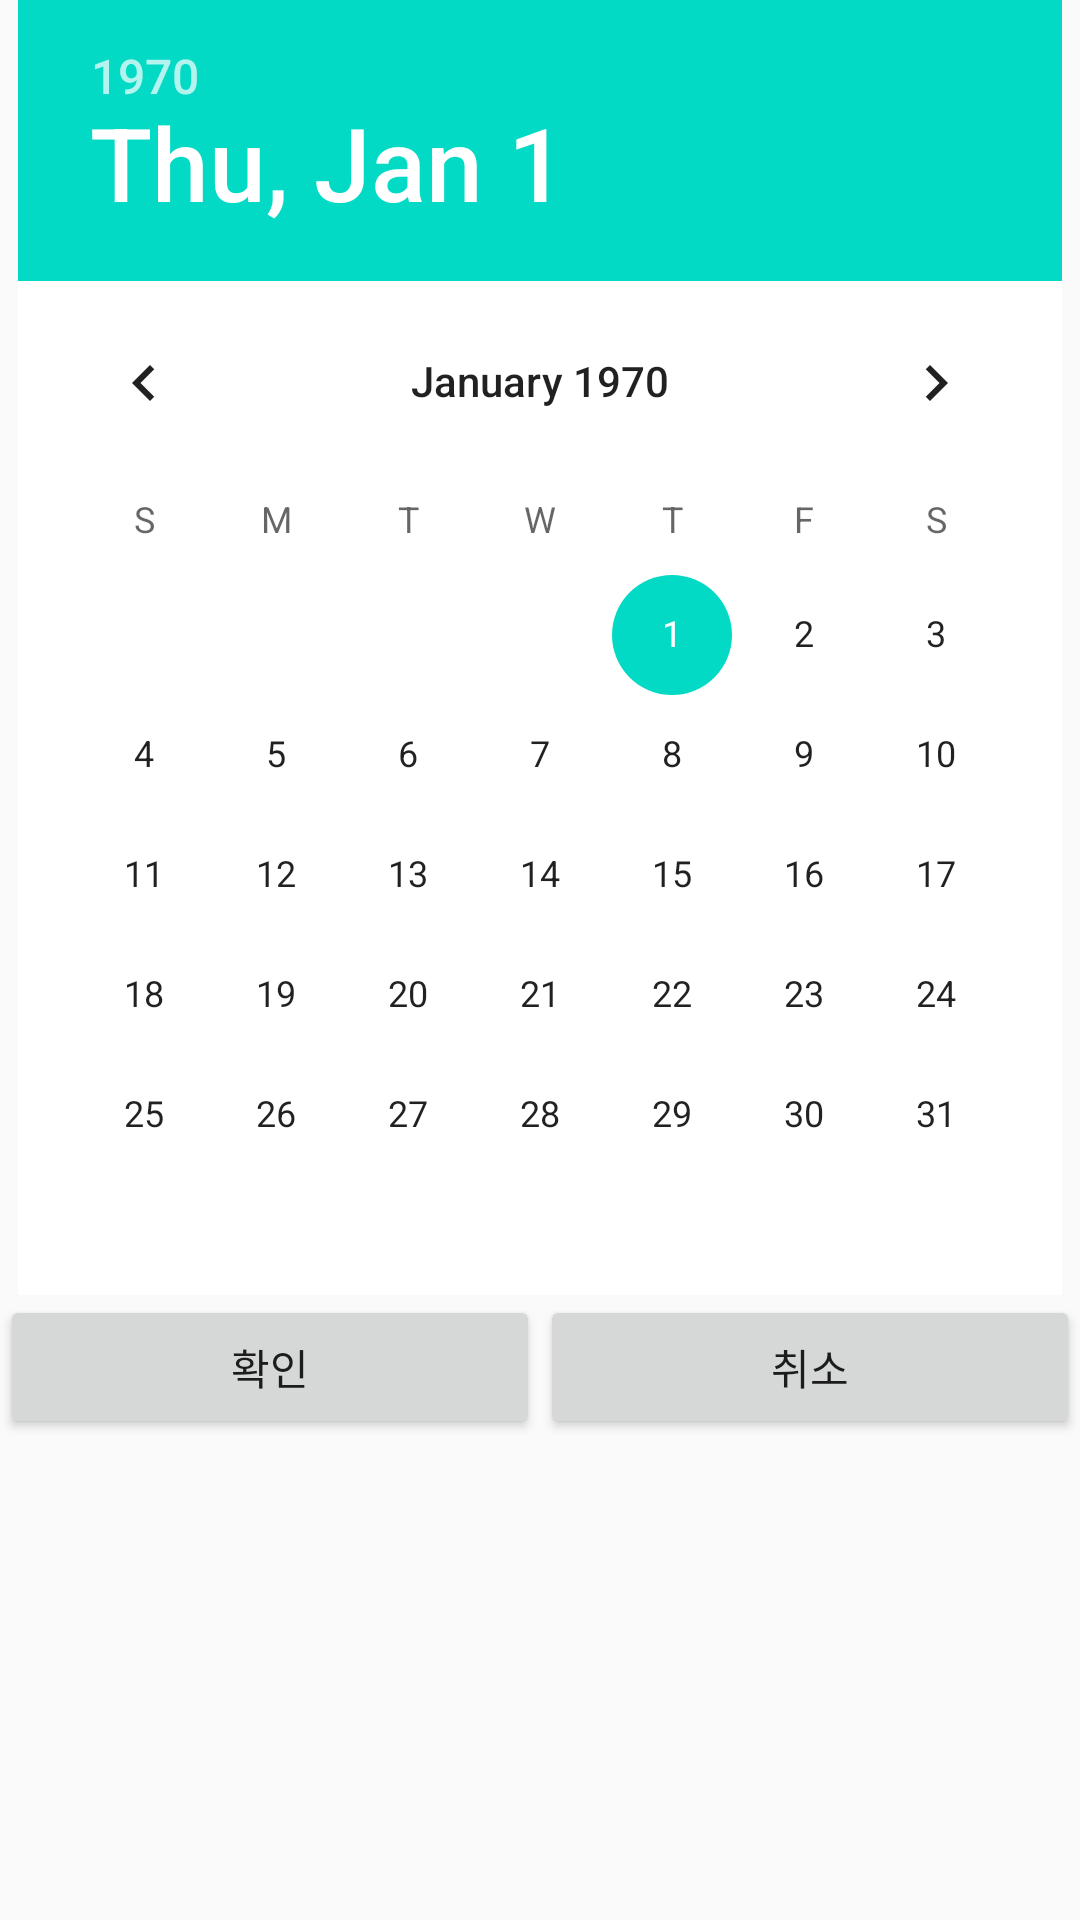

Here is an Android app screen rendered from its layout file. Give the layout XML and the strings, colors and styles it references.
<!-- AndroidManifest.xml: application theme AppTheme -->
<!-- res/layout/dialog_layout2.xml -->
<?xml version="1.0" encoding="utf-8"?>
<androidx.constraintlayout.widget.ConstraintLayout
    xmlns:android="http://schemas.android.com/apk/res/android"
    xmlns:app="http://schemas.android.com/apk/res-auto"
    android:layout_width="match_parent"
    android:layout_height="match_parent">


    <DatePicker
        android:id="@+id/book_date_picker"
        android:layout_width="wrap_content"
        android:layout_height="wrap_content"
        android:background="#ffffff"
        app:layout_constraintEnd_toEndOf="parent"
        app:layout_constraintStart_toStartOf="parent"
        app:layout_constraintTop_toTopOf="parent" />

    <Button
        android:id="@+id/okay"
        android:layout_width="0dp"
        android:layout_height="wrap_content"
        app:layout_constraintStart_toStartOf="parent"
        app:layout_constraintTop_toBottomOf="@id/book_date_picker"
        app:layout_constraintEnd_toStartOf="@id/cancel"
        android:text="확인"/>

    <Button
        android:id="@+id/cancel"
        android:layout_width="0dp"
        android:layout_height="wrap_content"
        app:layout_constraintTop_toBottomOf="@id/book_date_picker"
        app:layout_constraintStart_toEndOf="@id/okay"
        app:layout_constraintEnd_toEndOf="parent"
        android:text="취소"/>


</androidx.constraintlayout.widget.ConstraintLayout>
<!-- resources referenced by this layout -->
<resources>
  <style name="AppTheme" parent="Theme.AppCompat.Light.DarkActionBar">
          <item name="windowNoTitle">true</item>
          
          <item name="colorPrimary">@color/colorPrimary</item>
          <item name="colorPrimaryDark">@color/colorPrimaryDark</item>
          <item name="colorAccent">@color/colorAccent</item>
  
      </style>
  <color name="colorPrimary">#6200EE</color>
  <color name="colorPrimaryDark">#3700B3</color>
  <color name="colorAccent">#03DAC5</color>
</resources>
